Run: headless pygame with SDL's dummy video driver; simulated clock (each Clock.tick advances the game by its frame time, no real sleeping); random seed 0; keys injected as events and as key.get_pressed() state; no mouse input.
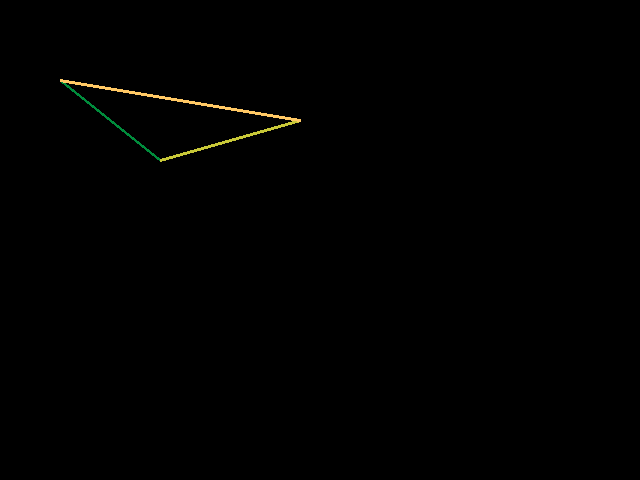
Frame 1 of 4 · flips 1–60 · no input
Frame 2 of 4 · flips 61–180 · tapped SPACE, RETURN · held RIGHT (→), D · screen unchanged from frame 1, image omitted
Frame 3 of 4 · flips 181–300 · held DOWN (↓), S · screen unchanged from frame 2, image omitted
Frame 4 of 4 · flips 301–420 · held LEFT (←), A, UP (↑), W · screen unchanged from frame 3, image omitted

The pygame program that drew these frames:

import pygame,sys
from pygame.locals import *

ColorUno = (0,140,60)
ColorDos = pygame.Color(200,200,56)
ColorTres = pygame.Color(255,200,100)

pygame.init()

#Retorna una superficie
ventana = pygame.display.set_mode((640,480))

pygame.display.set_caption("hola Mundo")
pygame.draw.line(ventana, ColorUno, (60,80), (160,160), 3)
pygame.draw.line(ventana, ColorDos, (160,160), (300,120), 3)
pygame.draw.line(ventana, ColorTres, (300,120), (60,80), 3)

while True:
    #ventana.fill(ColorDos)
    for evento in pygame.event.get():
        if evento.type == QUIT:
            pygame.quit()
            sys.exit()

    pygame.display.update()
